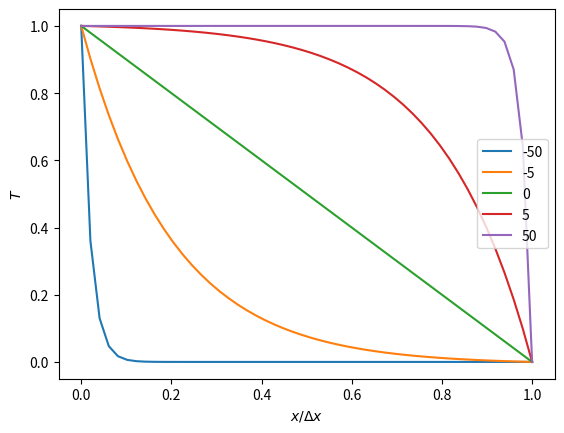

Reproduce this figure in Python. (Note: this script raises an exception after producing the figure.)
%matplotlib inline
import matplotlib.pyplot as plt
import numpy as np

# Assign the Pe values to be plotted (note that zero will result in divide by zero)
Pe_vals = [-50, -5, 1e-6, 5, 50]

# Assign the x values (assume normalized by dx)
x = np.linspace(0,1)

# Assign arbitrary values for TP and TE
TP = 1
TE = 0

for Pe in Pe_vals:
    T = (TE - TP)*(np.exp(Pe*(x-x[0])/(x[-1]-x[0])) - 1)/(np.exp(Pe) - 1) + TP
    plt.plot(x, T, label=str(int(Pe)))

plt.xlabel(r"$x/\Delta x$")
plt.ylabel(r"$T$")
plt.legend()
plt.show()

import numpy as np

class UpwindAdvectionModel:
    """Class defining an upwind advection model"""

    def __init__(self, grid, phi, Uhe, rho, cp, west_bc, east_bc):
        """Constructor"""
        self._grid = grid
        self._phi = phi
        self._Uhe = Uhe
        self._rho = rho
        self._cp = cp
        self._west_bc = west_bc
        self._east_bc = east_bc
        self._alphae = np.zeros(self._grid.ncv+1)
        self._phie = np.zeros(self._grid.ncv+1)

    def add(self, coeffs):
        """Function to add diffusion terms to coefficient arrays"""

        # Calculate the weighting factors
        for i in range(self._grid.ncv+1):
            if self._Uhe[i] >= 0:
                self._alphae[i] = 1
            else:
                self._alphae[i] = -1
        
        # Calculate the east integration point values (including both boundaries)
        self._phie = (1 + self._alphae)/2*self._phi[0:-1] + (1 - self._alphae)/2*self._phi[1:]
        
        # Calculate the face mass fluxes
        mdote = self._rho*self._Uhe*self._grid.Af
        
        # Calculate the west and east face advection flux terms for each face
        flux_w = self._cp*mdote[:-1]*self._phie[:-1]
        flux_e = self._cp*mdote[1:]*self._phie[1:]
        
        # Calculate mass imbalance term
        imbalance = - self._cp*mdote[1:]*self._phi[1:-1] + self._cp*mdote[:-1]*self._phi[1:-1]
          
        # Calculate the linearization coefficients
        coeffW = - self._cp*mdote[:-1]*(1 + self._alphae[:-1])/2
        coeffE = self._cp*mdote[1:]*(1 - self._alphae[1:])/2
        coeffP = - coeffW - coeffE

        # Modify the linearization coefficients on the boundaries
        coeffP[0] += coeffW[0]*self._west_bc.coeff()
        coeffP[-1] += coeffE[-1]*self._east_bc.coeff()

        # Zero the boundary coefficients that are not used
        coeffW[0] = 0.0
        coeffE[-1] = 0.0

        # Calculate the net flux from each cell
        flux = flux_e - flux_w

        # Add to coefficient arrays
        coeffs.accumulate_aP(coeffP)
        coeffs.accumulate_aW(coeffW)
        coeffs.accumulate_aE(coeffE)
        coeffs.accumulate_rP(flux)
        coeffs.accumulate_rP(imbalance)

        # Return the modified coefficient array
        return coeffs

from Lesson4.Grid import Grid
from Lesson4.ScalarCoeffs import ScalarCoeffs
from Lesson4.BoundaryConditions import BoundaryLocation, DirichletBc, NeumannBc
from Lesson4.Models import DiffusionModel, SurfaceConvectionModel, FirstOrderTransientModel
from Lesson4.LinearSolver import solve

import numpy as np
from numpy.linalg import norm

# Define the grid
lx = 1.0
ly = 0.1
lz = 0.1
ncv = 50
grid = Grid(lx, ly, lz, ncv)

# Set the timestep information
nTime = 1
dt = 1e9
time = 0

# Set the maximum number of iterations and convergence criterion
maxIter = 10
converged = 1e-6

# Define thermophysical properties
rho = 1000
cp = 4000
k = 0.5

# Define the surface convection parameters
ho = 50
To = 200

# Define the coefficients
coeffs = ScalarCoeffs(grid.ncv)

# Initial conditions
T0 = 300
U0 = 0.01

# Initialize field variable arrays
T = T0*np.ones(grid.ncv+2)
Uhe = U0*np.ones(grid.ncv+1)

# Define boundary conditions
west_bc = DirichletBc(T, grid, 400, BoundaryLocation.WEST)
east_bc = NeumannBc(T, grid, 0, BoundaryLocation.EAST)

# Apply boundary conditions
west_bc.apply()
east_bc.apply()

# Define the transient model
Told = np.copy(T)
transient = FirstOrderTransientModel(grid, T, Told, rho, cp, dt)

# Define the diffusion model
diffusion = DiffusionModel(grid, T, k, west_bc, east_bc)

# Define the surface convection model
surfaceConvection = SurfaceConvectionModel(grid, T, ho, To)

# Define the advection model
advection = UpwindAdvectionModel(grid, T, Uhe, rho, cp, west_bc, east_bc)

# Loop through all timesteps
for tStep in range(nTime):
    # Update the time information
    time += dt
    
    # Print the timestep information
    print("Timestep = {}; Time = {}".format(tStep, time))
    
    # Store the "old" temperature field
    Told[:] = T[:]
    
    # Iterate until the solution is converged
    for i in range(maxIter):
        # Zero the coefficients and add each influence
        coeffs.zero()
        coeffs = diffusion.add(coeffs)
        coeffs = surfaceConvection.add(coeffs)
        coeffs = advection.add(coeffs)
        coeffs = transient.add(coeffs)

        # Compute residual and check for convergence 
        maxResid = norm(coeffs.rP, np.inf)
        avgResid = np.mean(np.absolute(coeffs.rP))
        print("Iteration = {}; Max. Resid. = {}; Avg. Resid. = {}".format(i, maxResid, avgResid))
        if maxResid < converged:
            break
    
        # Solve the sparse matrix system
        dT = solve(coeffs)
    
        # Update the solution and boundary conditions
        T[1:-1] += dT
        west_bc.apply()
        east_bc.apply()


%matplotlib inline
import matplotlib.pyplot as plt

plt.plot(grid.xP, T)

plt.xlabel("x")
plt.ylabel("T")
plt.show()